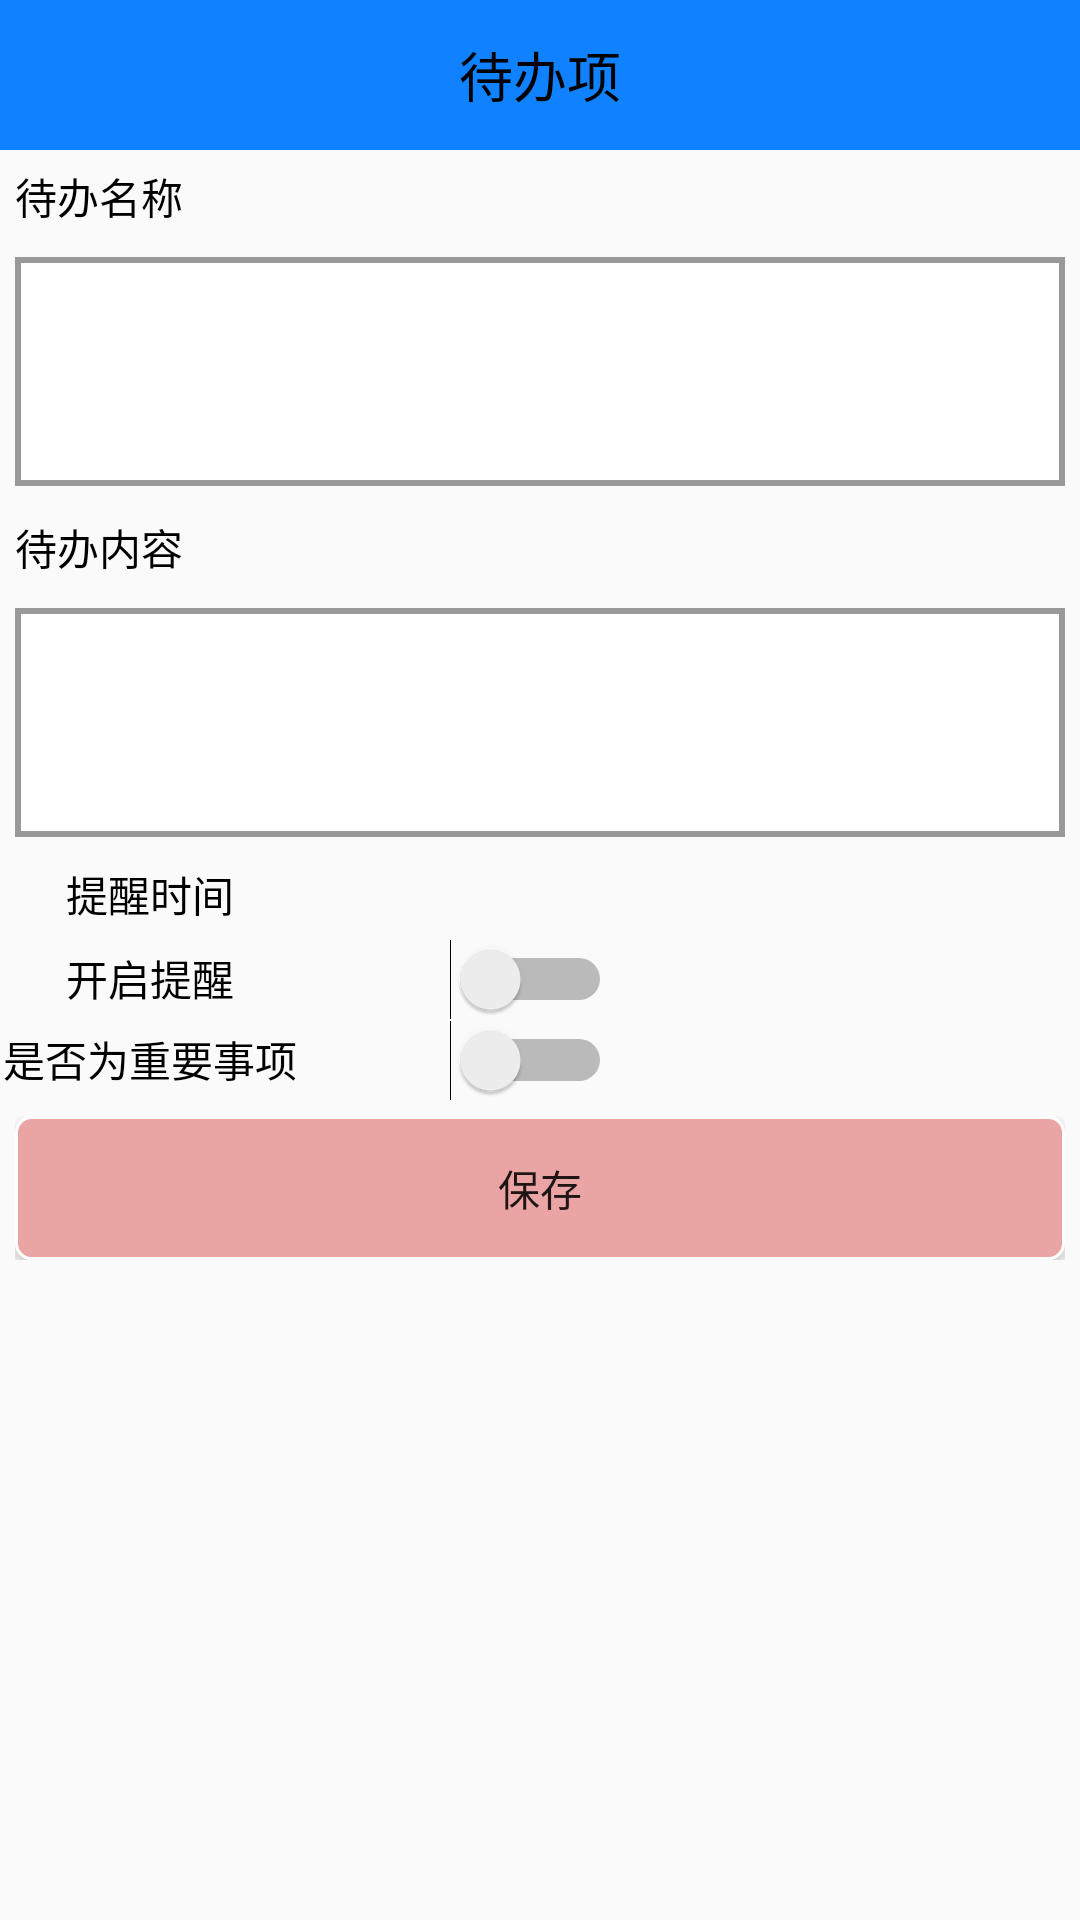

Here is an Android app screen rendered from its layout file. Give the layout XML and the strings, colors and styles it references.
<!-- AndroidManifest.xml: application theme AppTheme -->
<!-- res/layout/activity_schedule_edit.xml -->
<?xml version="1.0" encoding="utf-8"?>
<LinearLayout xmlns:android="http://schemas.android.com/apk/res/android"
    android:layout_width="match_parent"
    android:layout_height="match_parent"
    android:orientation="vertical">

    <RelativeLayout
        android:layout_width="match_parent"
        android:layout_height="wrap_content"
        android:orientation="horizontal"
        android:minHeight="50dp"
        android:background="@color/blue_crm">

        <Button
            android:id="@+id/btn_back"
            android:layout_width="25dp"
            android:layout_height="25dp"
            android:background="@drawable/back"
            android:layout_centerVertical="true"
            android:layout_marginLeft="5dp"/>

        <TextView
            android:layout_width="wrap_content"
            android:layout_height="wrap_content"
            android:layout_centerInParent="true"
            android:text="待办项"
            android:textSize="18sp"
            android:textColor="@color/black"/>
    </RelativeLayout>

    <LinearLayout
        android:layout_width="match_parent"
        android:layout_height="wrap_content"
        android:orientation="vertical">

        <TextView
            android:layout_width="wrap_content"
            android:layout_height="wrap_content"
            android:text="待办名称"
            android:padding="5dp"
            android:textColor="@color/black"/>

        <EditText
            android:id="@+id/edt_title"
            android:layout_width="match_parent"
            android:layout_height="wrap_content"
            android:layout_margin="5dp"
            android:lines="3"
            android:background="@drawable/shape_editext"
            android:gravity="start"
            android:padding="5dp"/>

    </LinearLayout>

    <LinearLayout
        android:layout_width="match_parent"
        android:layout_height="wrap_content"
        android:orientation="vertical">

        <TextView
            android:layout_width="wrap_content"
            android:layout_height="wrap_content"
            android:text="待办内容"
            android:padding="5dp"
            android:textColor="@color/black"/>

        <EditText
            android:id="@+id/edt_content"
            android:layout_width="match_parent"
            android:layout_height="wrap_content"
            android:layout_margin="5dp"
            android:lines="3"
            android:background="@drawable/shape_editext"
            android:gravity="start"
            android:padding="5dp"/>

    </LinearLayout>

    <LinearLayout
        android:layout_width="match_parent"
        android:layout_height="wrap_content"
        android:orientation="horizontal">

        <TextView
            android:layout_width="100dp"
            android:layout_height="wrap_content"
            android:text="提醒时间"
            android:gravity="center"
            android:textColor="@color/black"/>

        <TextView
            android:id="@+id/tx_begintime"
            android:layout_width="wrap_content"
            android:layout_height="wrap_content"
            android:text=""
            android:layout_marginLeft="50dp"
            android:padding="5dp"
            android:gravity="center"/>

    </LinearLayout>

    <LinearLayout
        android:layout_width="match_parent"
        android:layout_height="wrap_content"
        android:orientation="horizontal">

        <TextView
            android:layout_width="100dp"
            android:layout_height="wrap_content"
            android:text="开启提醒"
            android:gravity="center"
            android:textColor="@color/black"/>

        <Switch
            android:layout_width="wrap_content"
            android:layout_height="wrap_content"
            android:layout_marginLeft="50dp"/>

    </LinearLayout>

    <LinearLayout
        android:layout_width="match_parent"
        android:layout_height="wrap_content"
        android:orientation="horizontal">

        <TextView
            android:layout_width="100dp"
            android:layout_height="wrap_content"
            android:text="是否为重要事项"
            android:gravity="center"
            android:textColor="@color/black"/>

        <Switch
            android:layout_width="wrap_content"
            android:layout_height="wrap_content"
            android:layout_marginLeft="50dp"/>

    </LinearLayout>

    <LinearLayout
        android:layout_width="match_parent"
        android:layout_height="wrap_content"
        android:orientation="horizontal"
        android:padding="5dp">

        <Button
            android:id="@+id/btn_save"
            android:layout_width="wrap_content"
            android:layout_height="wrap_content"
            android:text="保存"
            android:layout_weight="1"
            android:background="@drawable/shape_rectangle_recycler_item"/>

    </LinearLayout>

</LinearLayout>
<!-- resources referenced by this layout -->
<resources>
  <color name="black">#000000</color>
  <color name="blue_crm">#1082ff</color>
  <!-- drawable shape_editext (drawable) -->
  <?xml version="1.0" encoding="utf-8"?>
  <shape xmlns:android="http://schemas.android.com/apk/res/android">
  
      <stroke android:color="@color/gray" android:width="1pt"/>
  
      <solid android:color="@color/white"/>
  
  </shape>
  <!-- drawable shape_rectangle_recycler_item (drawable) -->
  <?xml version="1.0" encoding="utf-8"?>
  <shape xmlns:android="http://schemas.android.com/apk/res/android"
      android:shape="rectangle">
  
      <corners android:radius="5dp"/>
  
      <solid android:color="#EAA4A4"/>
  
      <stroke android:color="@color/white" android:width="0.5pt"/>
  
  </shape>
  <style name="AppTheme" parent="Theme.AppCompat.Light.DarkActionBar">
          
          <item name="colorPrimary">@color/colorPrimary</item>
          <item name="colorPrimaryDark">@color/colorPrimaryDark</item>
          <item name="colorAccent">@color/colorAccent</item>
      </style>
  <color name="gray">#999999</color>
  <color name="white">#FFFFFF</color>
  <color name="colorPrimary">#008577</color>
  <color name="colorPrimaryDark">#00574B</color>
  <color name="colorAccent">#D81B60</color>
</resources>
